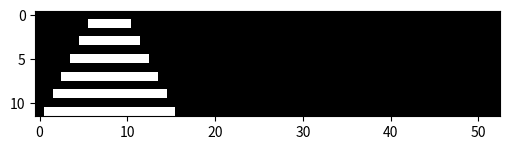
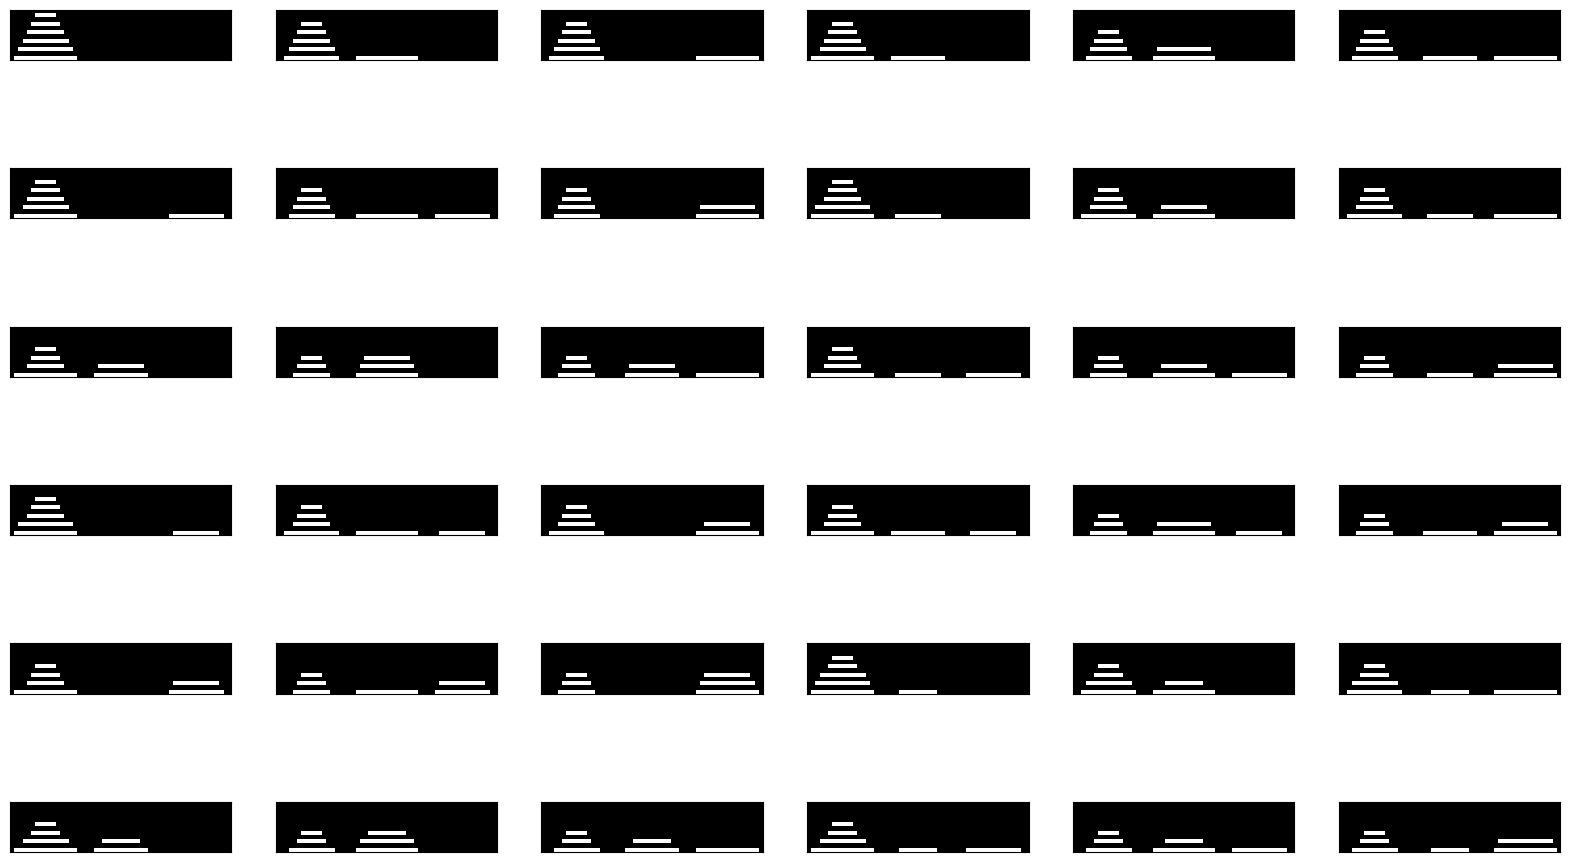
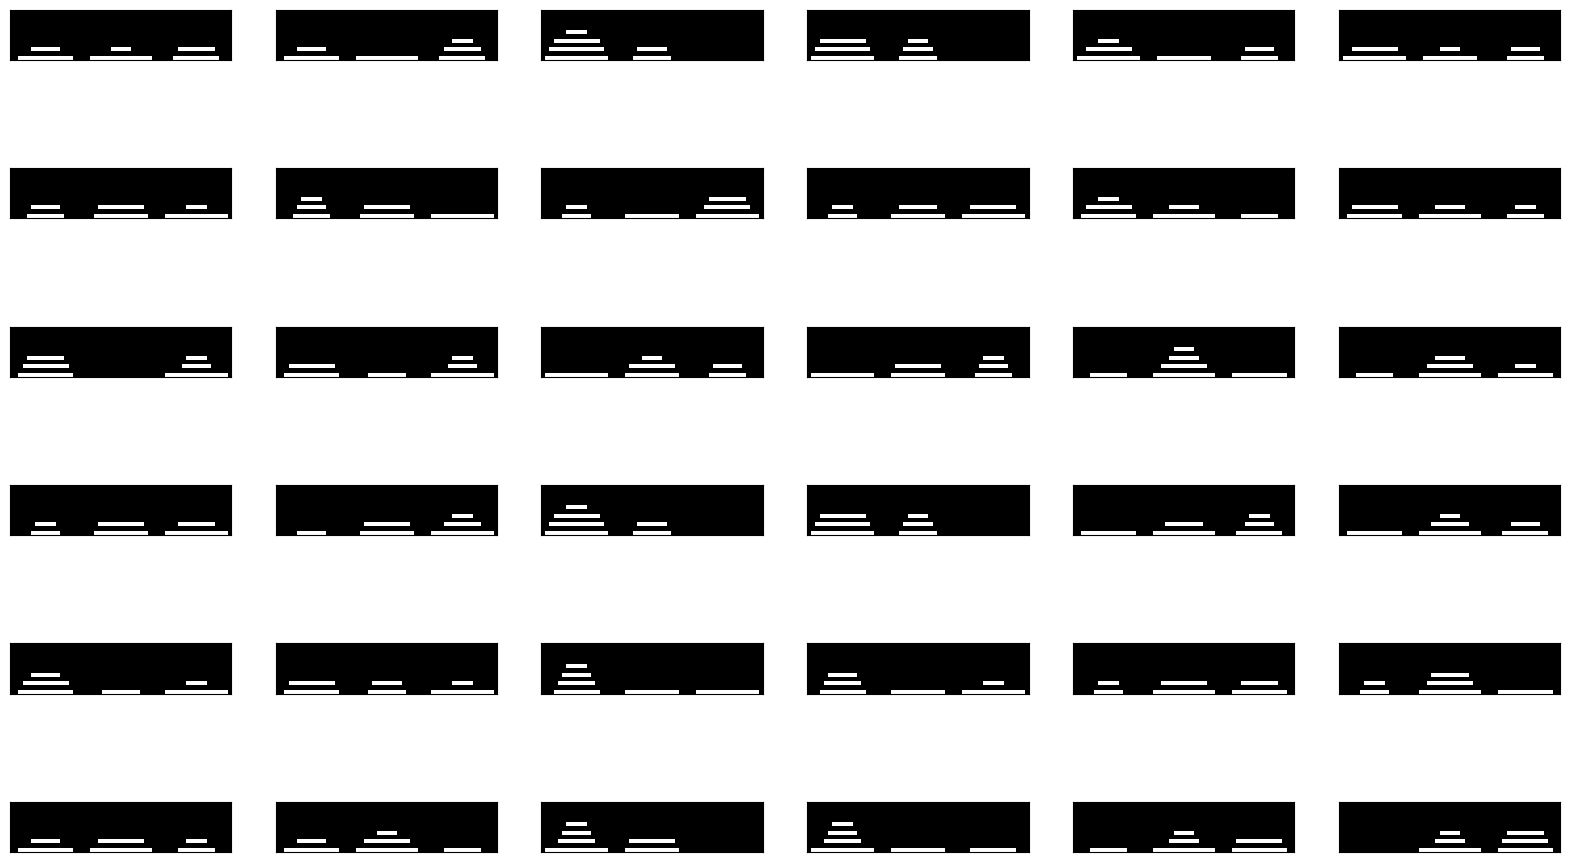

Here is the Python script that generated these plots, in order:
#!/usr/bin/env python3

import numpy as np

# state encoding:
# XX each disk has an x-position and a y-position (counted from the bottom)
# 3 towers
# each tower has a sequence of numbers (disks)
# in the decreasing order
# for example,
# [[012345678][][]] is the initial state of the tower
# [[][][012345678]] is the goal state of the tower

# how to enumerate such thing:

# each disk has a position and it also defines the state
# but many/most positions are invalid?
# [0,2,1,2,1,0]
# no, since there is an implicit order that is enforced,
# the assignments of each disk to some tower defines the entire state
# [0,2,1,2,1,0] == [[05][24][13]]

# random config is available from np.random.randint(0,3,size)

def generate_configs(size=6):
    assert size <= 6
    import itertools
    return itertools.product(range(3),repeat=size)

def config_state(config):
    disk_state =[[],[],[]]
    for disk,pos in enumerate(config):
        disk_state[pos].append(disk)
    return disk_state

def state_config(state):
    size = len(state[0]) + len(state[1]) + len(state[2])
    config = np.zeros(size,dtype=np.int8)
    for i in range(3):
        for disk in state[i]:
            config[disk] = i
    return config

def successors(config):
    from copy import deepcopy
    # at most 6 successors
    state = config_state(config)
    succ = []
    for i in range(3):
        for j in range(3):
            if j != i and state[i]:
                if not state[j] or state[j][0] > state[i][0]:
                    # pseudo code
                    copy = deepcopy(state)
                    disk = copy[i].pop(0)
                    copy[j].append(disk)
                    succ.append(state_config(copy))
    return succ

def generate1(config):
    l = len(config)
    base_disk_width = 5
    figure = np.zeros([l*2,(l*2+base_disk_width)*3+2],dtype=np.int8)
    state = config_state(config)
    # print(l,figure.shape)
    # print(config)
    # print(state)
    for i, tower in enumerate(state):
        tower.reverse()
        # print(i,tower)
        x_left  = (l*2+base_disk_width)*i     +   i
        x_right = (l*2+base_disk_width)*(i+1) + (i+1) - 1
        for j,disk in enumerate(tower):
            # print(j,disk,(l-j)*2)
            figure[
                (l-j)*2-1,
                x_left + (l-disk) : x_right - (l-disk)] = 1
    return figure

def generate(configs):
    return np.array([ generate1(c) for c in configs ])
                

def states(size, configs=None):
    if configs is None:
        configs = generate_configs(size)
    return generate(configs)

def transitions(size, configs=None, one_per_state=False):
    if configs is None:
        configs = generate_configs(size)
    transitions = np.array([
        generate([c1,c2])
        for c1 in configs for c2 in successors(c1)])
    return np.einsum('ab...->ba...',transitions)

if __name__ == '__main__':
    import matplotlib.pyplot as plt
    def plot_image(a,name):
        plt.figure(figsize=(6,6))
        plt.imshow(a,interpolation='nearest',cmap='gray',)
        plt.savefig(name)
    def plot_grid(images,name="plan.png"):
        import matplotlib.pyplot as plt
        l = len(images)
        w = 6
        h = max(l//6,1)
        plt.figure(figsize=(20, h*2))
        for i,image in enumerate(images):
            # display original
            ax = plt.subplot(h,w,i+1)
            plt.imshow(image,interpolation='nearest',cmap='gray',)
            ax.get_xaxis().set_visible(False)
            ax.get_yaxis().set_visible(False)
        plt.savefig(name)
    disks = 6
    configs = generate_configs(disks)
    puzzles = generate(configs)
    print(puzzles.shape)
    print(puzzles[10])
    plot_image(puzzles[0],"hanoi.png")
    plot_grid(puzzles[:36],"hanois.png")
    _transitions = transitions(disks)
    print(_transitions.shape)
    import numpy.random as random
    indices = random.randint(0,_transitions[0].shape[0],18)
    _transitions = _transitions[:,indices]
    print(_transitions.shape)
    transitions_for_show = \
        np.einsum('ba...->ab...',_transitions) \
          .reshape((-1,)+_transitions.shape[2:])
    print(transitions_for_show.shape)
    plot_grid(transitions_for_show,"hanoi_transitions.png")

